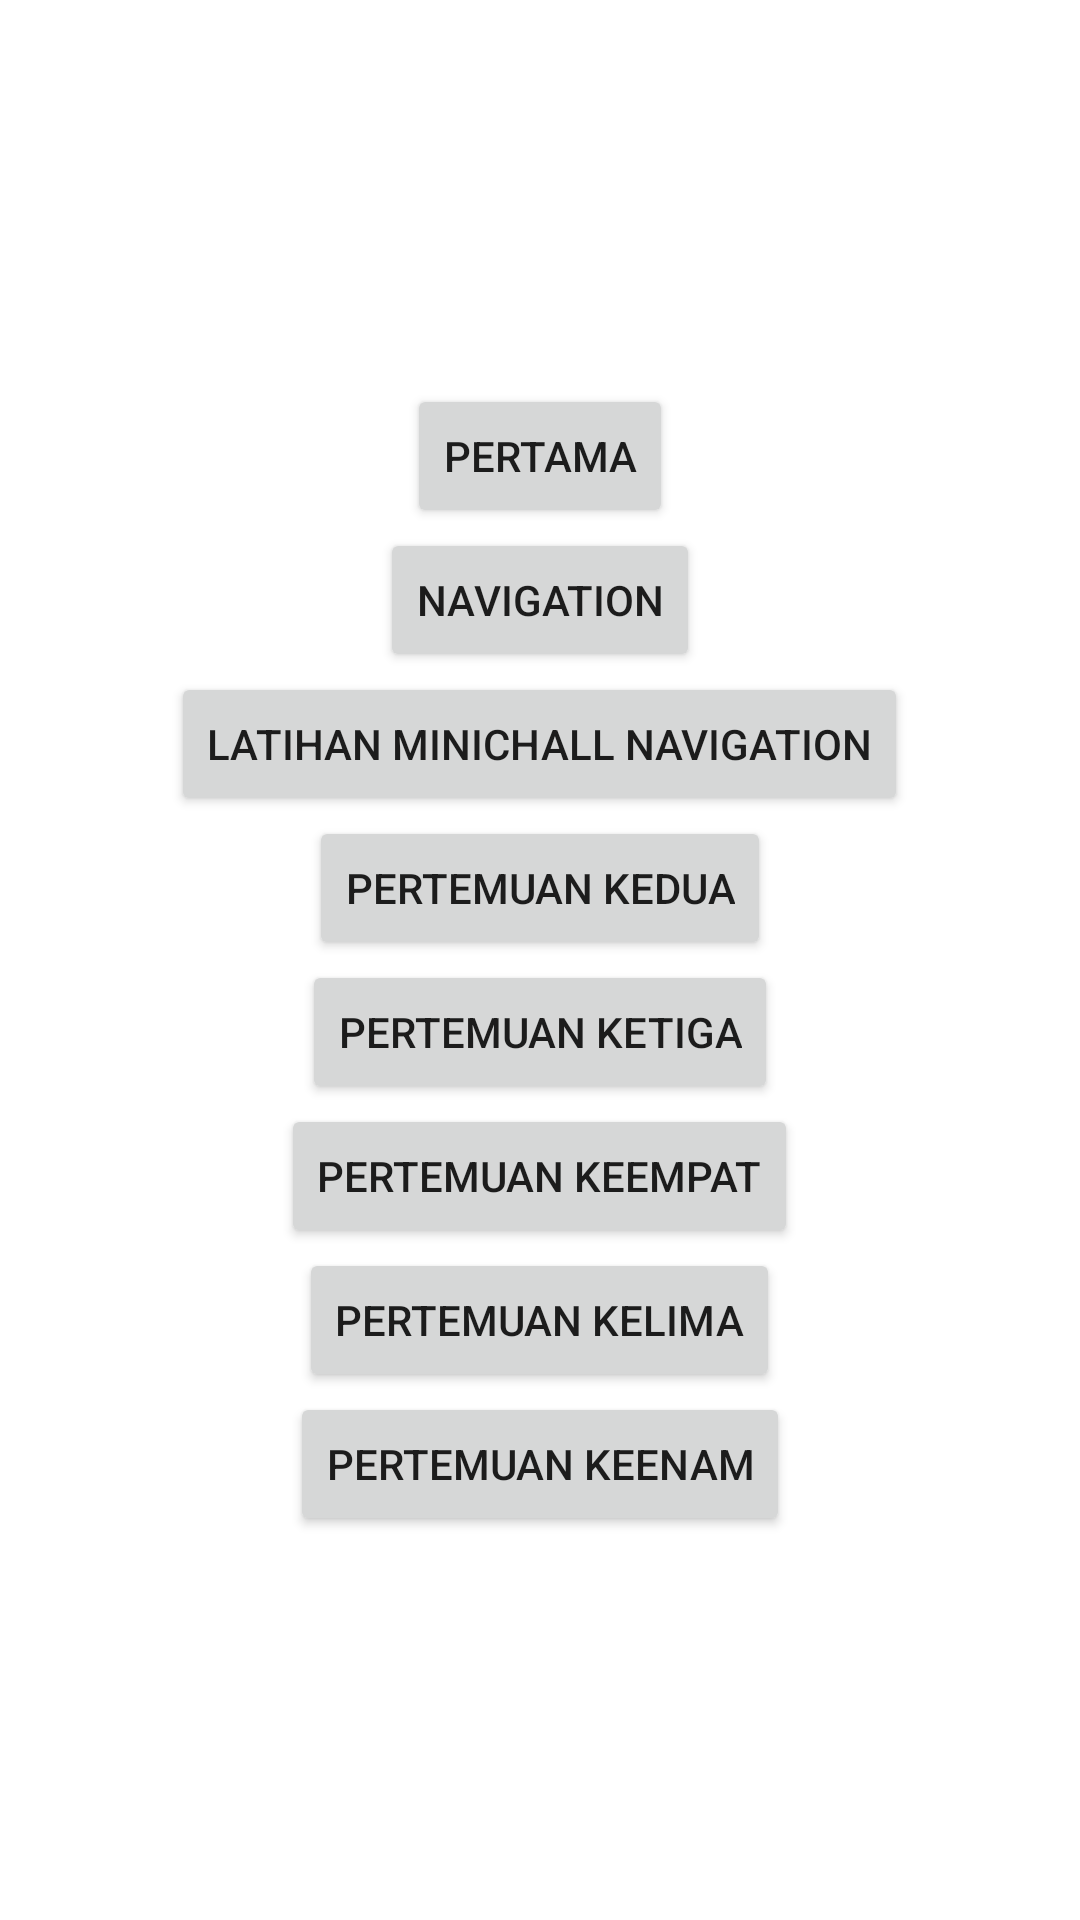

Here is an Android app screen rendered from its layout file. Give the layout XML and the strings, colors and styles it references.
<!-- AndroidManifest.xml: application theme Theme.BelajarChapter4 -->
<!-- res/layout/activity_main.xml -->
<?xml version="1.0" encoding="utf-8"?>
<LinearLayout
    android:orientation="vertical"
    xmlns:android="http://schemas.android.com/apk/res/android"
    xmlns:app="http://schemas.android.com/apk/res-auto"
    xmlns:tools="http://schemas.android.com/tools"
    android:layout_width="match_parent"
    android:layout_height="match_parent"
    tools:context=".MainActivity"
    android:gravity="center">

    <Button
        android:id="@+id/btn_pertama"
        android:layout_width="wrap_content"
        android:layout_height="wrap_content"
        android:text="Pertama"/>

    <Button
        android:id="@+id/btn_navi"
        android:layout_width="wrap_content"
        android:layout_height="wrap_content"
        android:text="Navigation"/>


    <Button
        android:id="@+id/btn_latihannavi"
        android:layout_width="wrap_content"
        android:layout_height="wrap_content"
        android:text="Latihan Minichall Navigation"/>


    <Button
        android:id="@+id/btn_kedua"
        android:layout_width="wrap_content"
        android:layout_height="wrap_content"
        android:text="Pertemuan Kedua"/>

    <Button
        android:id="@+id/btn_ketiga"
        android:layout_width="wrap_content"
        android:layout_height="wrap_content"
        android:text="Pertemuan Ketiga"/>

    <Button
        android:id="@+id/btn_keempat"
        android:layout_width="wrap_content"
        android:layout_height="wrap_content"
        android:text="Pertemuan Keempat"/>


    <Button
        android:id="@+id/btn_kelima"
        android:layout_width="wrap_content"
        android:layout_height="wrap_content"
        android:text="Pertemuan Kelima"/>

    <Button
        android:id="@+id/btn_keenam"
        android:layout_width="wrap_content"
        android:layout_height="wrap_content"
        android:text="Pertemuan Keenam"/>

</LinearLayout>
<!-- resources referenced by this layout -->
<resources>
  <style name="Theme.BelajarChapter4" parent="Theme.MaterialComponents.DayNight.DarkActionBar">
          
          <item name="colorPrimary">@color/purple_500</item>
          <item name="colorPrimaryVariant">@color/purple_700</item>
          <item name="colorOnPrimary">@color/white</item>
          
          <item name="colorSecondary">@color/teal_200</item>
          <item name="colorSecondaryVariant">@color/teal_700</item>
          <item name="colorOnSecondary">@color/black</item>
          
          <item name="android:statusBarColor" tools:targetApi="l">?attr/colorPrimaryVariant</item>
          
      </style>
  <!-- not gathered from this repository: default colours our renderer supplied (Android Studio template values) -->
  <color name="purple_500">#FF6200EE</color>
  <color name="purple_700">#FF3700B3</color>
  <color name="teal_200">#FF03DAC5</color>
  <color name="teal_700">#FF018786</color>
  <color name="black">#FF000000</color>
  <color name="white">#FFFFFFFF</color>
</resources>
